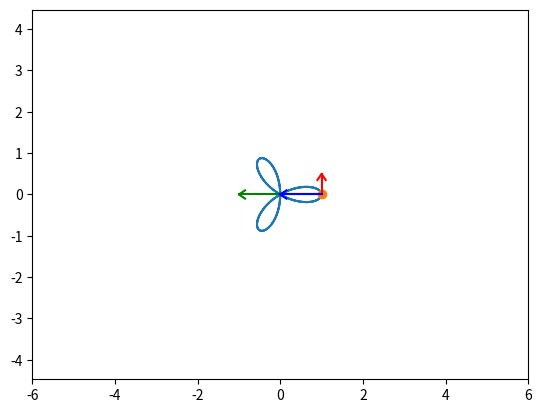

The script that saved this image:
import math
import sympy as s
import matplotlib.pyplot as plot
import numpy as np
from matplotlib.animation import FuncAnimation

# 25

t = s.Symbol('t')

x = s.cos(3 * t) * s.cos(t)
y = s.cos(3 * t) * s.sin(t)

Vx = s.diff(x, t)
Vy = s.diff(y, t)

ax = s.diff(Vx, t)
ay = s.diff(Vy, t)

rx = -Vy / s.sqrt(Vx * Vx + Vy * Vy)
ry = Vx / s.sqrt(Vx * Vx + Vy * Vy)

step = 1000
T = np.linspace(0, 2 * math.pi, step)
X = np.zeros_like(T)
Y = np.zeros_like(T)
VX = np.zeros_like(T)
VY = np.zeros_like(T)
AX = np.zeros_like(T)
AY = np.zeros_like(T)
RX = np.zeros_like(T)
RY = np.zeros_like(T)


for i in range(len(T)):
    X[i] = x.subs(t, T[i])
    Y[i] = y.subs(t, T[i])
    VX[i] = 0.5 * Vx.subs(t, T[i])
    VY[i] = 0.5 * Vy.subs(t, T[i])
    AX[i] = 0.2 * ax.subs(t, T[i])
    AY[i] = 0.2 * ay.subs(t, T[i])
    RX[i] = rx.subs(t, T[i])
    RY[i] = ry.subs(t, T[i])

fgr = plot.figure()
grf = fgr.add_subplot(1, 1, 1)
grf.axis('equal')
grf.set(xlim=[-6, 6], ylim=[-6, 6])
grf.plot(X, Y)

Pnt = grf.plot(X[0], Y[0], marker='o')[0]
Vpl = grf.plot([X[0], X[0] + VX[0]], [Y[0], Y[0] + VY[0]], 'r')[0]
Apl = grf.plot([X[0], X[0] + AX[0]], [Y[0], Y[0] + AY[0]], 'g')[0]
Rpl = grf.plot([X[0], X[0] + RX[0]], [Y[0], Y[0] + RY[0]], 'b')[0]


def vect_arrow(vec_x, vec_y, _x, _y):
    a = 0.15
    b = 0.1
    arr_x = np.array([-a, 0, -a])
    arr_y = np.array([b, 0, -b])

    phi = math.atan2(vec_y, vec_x)

    rot_x = arr_x * np.cos(phi) - arr_y * np.sin(phi)
    rot_y = arr_x * np.sin(phi) + arr_y * np.cos(phi)

    arr_x = rot_x + _x + vec_x
    arr_y = rot_y + _y + vec_y

    return arr_x, arr_y


ArVX, ArVY = vect_arrow(VX[0], VY[0], X[0], Y[0]) # velocity
V_arr = grf.plot(ArVX, ArVY, 'r')[0]

ArAX, ArAY = vect_arrow(AX[0], AY[0], X[0], Y[0]) # acceleration
A_arr = grf.plot(ArAX, ArAY, 'g')[0]

ArRX, ArRY = vect_arrow(RX[0], RY[0], X[0], Y[0]) # radius-vector
R_arr = grf.plot(ArRX, ArRY, 'b')[0]


def anim(j):
    global ArVX, ArVY, ArAX, ArAY, ArRX, ArRY
    Pnt.set_data([X[j]], [Y[j]])

    Vpl.set_data([X[j], X[j] + VX[j]], [Y[j], Y[j] + VY[j]])
    ArVX, ArVY = vect_arrow(VX[j], VY[j], X[j], Y[j])
    V_arr.set_data(ArVX, ArVY)

    Apl.set_data([X[j], X[j] + AX[j]], [Y[j], Y[j] + AY[j]])
    ArAX, ArAY = vect_arrow(AX[j], AY[j], X[j], Y[j])
    A_arr.set_data(ArAX, ArAY)

    Rpl.set_data([X[j], X[j] + RX[j]], [Y[j], Y[j] + RY[j]])
    ArRX, ArRY = vect_arrow(RX[j], RY[j], X[j], Y[j])
    R_arr.set_data(ArRX, ArRY)

    return [Pnt, Vpl, V_arr, Apl, A_arr, Rpl, R_arr]


an = FuncAnimation(fgr, anim, frames=step, interval=1)

plot.show()
